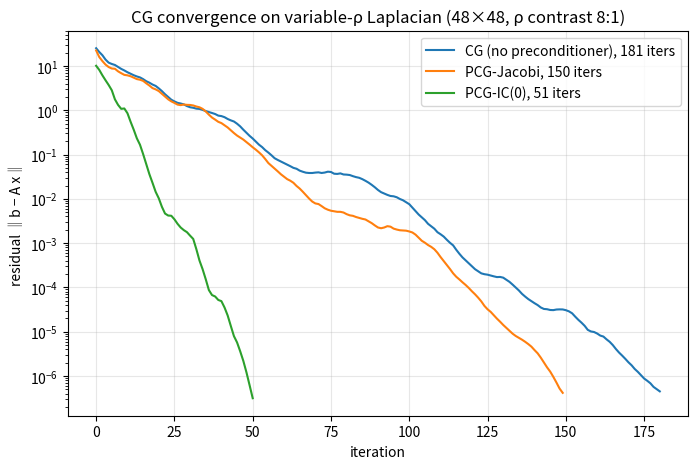

Write Python code to recreate this figure.
import numpy as np
import matplotlib.pyplot as plt
from scipy.sparse import lil_matrix, csr_matrix, diags
from scipy.sparse.linalg import cg, LinearOperator, spsolve_triangular

def build_2d_variable_rho_laplacian(N, rho):
    """Build -∇·(1/ρ ∇p) on N×N cell-centered grid with Dirichlet BCs.
    rho is shape (N, N). Uses harmonic average at faces (no front, no jump)."""
    h = 1.0 / N
    n = N * N
    A = lil_matrix((n, n))
    for j in range(N):
        for i in range(N):
            k = j*N + i
            # Face conductances 1/ρ̂, using harmonic average for continuous ρ
            def face_coef(ra, rb):
                return 2.0 / (ra + rb)      # harmonic; equals 1/ρ for equal ρ
            # Right face
            if i < N-1:
                c = face_coef(rho[j,i], rho[j,i+1]) / h**2
                A[k,k] += c; A[k, k+1] -= c
            else:
                A[k,k] += 2.0 / rho[j,i] / h**2
            # Left face
            if i > 0:
                c = face_coef(rho[j,i], rho[j,i-1]) / h**2
                A[k,k] += c; A[k, k-1] -= c
            else:
                A[k,k] += 2.0 / rho[j,i] / h**2
            # Up face
            if j < N-1:
                c = face_coef(rho[j,i], rho[j+1,i]) / h**2
                A[k,k] += c; A[k, k+N] -= c
            else:
                A[k,k] += 2.0 / rho[j,i] / h**2
            # Down face
            if j > 0:
                c = face_coef(rho[j,i], rho[j-1,i]) / h**2
                A[k,k] += c; A[k, k-N] -= c
            else:
                A[k,k] += 2.0 / rho[j,i] / h**2
    return A.tocsr(), h

def incomplete_cholesky_0(A_csr):
    """IC(0): L such that L Lᵀ ≈ A, with pattern(L) = lower-tri pattern of A."""
    n = A_csr.shape[0]
    A = A_csr.tolil()
    # Seed L with the lower triangle of A (includes diagonal).
    L_rows = [dict() for _ in range(n)]
    for i in range(n):
        for j, v in zip(A.rows[i], A.data[i]):
            if j <= i:
                L_rows[i][j] = v

    for i in range(n):
        s = L_rows[i][i]
        for k in L_rows[i]:
            if k < i:
                s -= L_rows[i][k]**2
        if s <= 0:
            raise ValueError(f'IC(0) breakdown at row {i}, s={s}')
        L_rows[i][i] = np.sqrt(s)
        # Update column i below diagonal for rows j where (j,i) ∈ pattern
        for j in range(i+1, n):
            if i in L_rows[j]:
                s = L_rows[j][i]
                for k in L_rows[j]:
                    if k < i and k in L_rows[i]:
                        s -= L_rows[j][k] * L_rows[i][k]
                L_rows[j][i] = s / L_rows[i][i]

    rows, cols, data = [], [], []
    for i in range(n):
        for j, v in L_rows[i].items():
            rows.append(i); cols.append(j); data.append(v)
    return csr_matrix((data, (rows, cols)), shape=(n, n))


def ic0_solve(L, r):
    """Apply (L Lᵀ)⁻¹ via two triangular solves."""
    y = spsolve_triangular(L, r, lower=True)
    return spsolve_triangular(L.T.tocsr(), y, lower=False)

# Build a problem with a sharp ρ contrast (mimicking fuel vs hot)
N = 48
X, Y = np.meshgrid((np.arange(N)+0.5)/N, (np.arange(N)+0.5)/N, indexing='xy')
rho = np.where(((X - 0.5)**2 + (Y - 0.5)**2) < 0.15**2, 1.0, 0.125)   # dense disc in middle

A, h = build_2d_variable_rho_laplacian(N, rho)
n = N * N

# Random but consistent RHS
np.random.seed(0)
b = np.random.randn(n)
b -= b.mean()   # make compatible with Neumann-like structure (not strictly needed here)

# Factor IC(0)
L = incomplete_cholesky_0(A)
print(f'Matrix A: {A.nnz} nonzeros; IC(0) factor L: {L.nnz} nonzeros (same lower-tri pattern)')

# Preconditioners as LinearOperators
D_inv = 1.0 / A.diagonal()
M_jacobi = LinearOperator((n, n), matvec=lambda r: D_inv * r)
M_ic0    = LinearOperator((n, n), matvec=lambda r: ic0_solve(L, r))

# Run CG with each; log residual per iteration
def run(M, label):
    history = []
    def cb(xk):
        history.append(np.linalg.norm(b - A @ xk))
    x, info = cg(A, b, rtol=1e-8, atol=0, maxiter=500, M=M, callback=cb)
    return np.array(history), info

hist_none,   _ = run(None,     'CG')
hist_jacobi, _ = run(M_jacobi, 'PCG-Jacobi')
hist_ic0,    _ = run(M_ic0,    'PCG-IC(0)')

plt.figure(figsize=(8, 5))
plt.semilogy(hist_none,   label=f'CG (no preconditioner), {len(hist_none)} iters')
plt.semilogy(hist_jacobi, label=f'PCG-Jacobi, {len(hist_jacobi)} iters')
plt.semilogy(hist_ic0,    label=f'PCG-IC(0), {len(hist_ic0)} iters')
plt.xlabel('iteration'); plt.ylabel('residual ‖b − A x‖')
plt.title(f'CG convergence on variable-ρ Laplacian ({N}×{N}, ρ contrast 8:1)')
plt.legend(); plt.grid(alpha=0.3)
plt.show()
